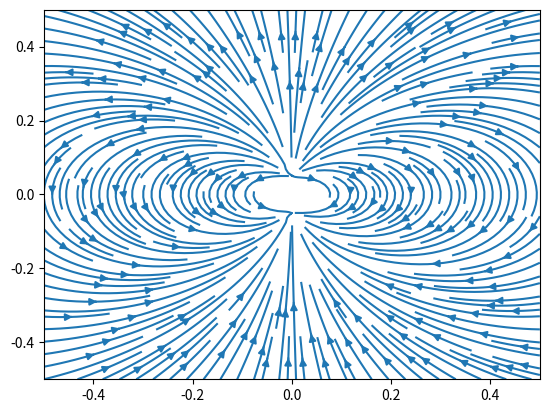

This figure's Python source:
# -*- coding: utf-8 -*-
"""
Created on Thu Oct 10 14:14:00 2019

[redacted]
"""
from numpy import linspace,pi,sqrt,zeros,gradient,negative
import matplotlib.pyplot as plt

Q1 = 1 #valor da carga 1
x1 = 0.05 #coordenada x da carga 1
y1 = 0 #coordenada y da carga 1
Q2 = -1 #valor da carga 2
x2 = -0.05 #coordenada x da carga 2
y2 = 0 #coordenada y da carga 2
e0 = 8.8541878176e-12 #permissividade eletrica no vacuo
C1 = Q1/(4*pi*e0) #constante no potencial da carga 1
C2 = Q2/(4*pi*e0) #constante no potencial da carga 2

#funçao que calcula o potencial gerado pela carga 1
def V1(x, y):
    r = sqrt((x1-x)**2+(y1-y)**2)
    return C1/r

#funçao que calcula o potencial gerado pela carga 2
def V2(x, y):
    r = sqrt((x2-x)**2+(y2-y)**2)
    return C2/r

#parametros da área em que serao feitos os calculos
Xmax = 0.5 #coordenada x maxima
Xmin = -0.5 #coordenada x minima
Ymax = 0.5 #coordenada y maxima
Ymin = -0.5 #coordenada y minima
DivX = 101 #numero que pontos na coordenada x
DivY = 101 #numero de pontos na coordenada y

V = zeros((DivX,DivY)) #array em que serão salvos os valores dos potenciais
kx = 0 #contador da posiçao x no array data
for x in linspace(Xmin,Xmax,DivX):
    ky = 0 #contador da posiçao y no array data
    for y in linspace(Ymin,Ymax,DivY):
        if x==x1 and y==y1: #verifica se está na posição da carga 1
            V[kx][ky] = V2(x,y)
        elif x==x2 and y==y2: #verifica se está na posição da carga 2
            V[kx][ky] = V1(x,y)
        else:
            V[kx][ky] = V1(x,y) + V2(x,y)
        ky += 1
    kx += 1

dx = (Xmax-Xmin)/(DivX-1) #espaço entre os pontos na coordenada x
dy = (Xmax-Xmin)/(DivY-1) #espaço entre os pontos na coordenada y
E = negative(gradient(V, dx, dy)) #calcula o campo eletrico

plt.streamplot(linspace(Xmin,Xmax,DivX), linspace(Ymin,Ymax,DivY), E[1], E[0], density = 2)